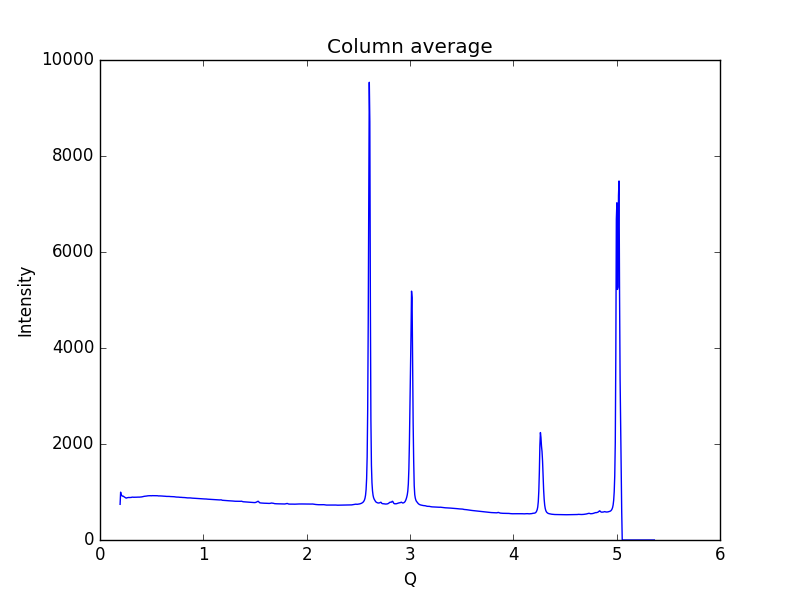

Source data for this figure (header and first rows):
0.19448614755544588, 743.244
0.1997, 996.9
0.2048, 931.6
0.21, 931.6
0.2152, 914.5
0.2204, 912.9
0.2255, 912.4
0.2307, 903.6
0.2359, 895.9
0.2411, 889.2
0.2462, 881.2
0.2514, 874.4
0.2566, 874
0.2618, 880.1
0.2669, 882.8
0.2721, 883.8
0.2773, 885.9
0.2825, 884.8
0.2876, 884.8
0.2928, 885.2
0.298, 885.4
0.3032, 887.2
0.3083, 891.6
0.3135, 893.3
0.3187, 892.8
0.3239, 890.8
0.329, 889.4
0.3342, 891.2
0.3394, 890.7
0.3446, 891.4
0.3497, 891.3
0.3549, 892.1
0.3601, 892.8
0.3653, 893.7
0.3704, 893.7
0.3756, 892.8
0.3808, 892.6
0.386, 895
0.3911, 894.9
0.3963, 895.6
0.4015, 897.2
0.4067, 899.3
0.4118, 901.5
0.417, 904.5
0.4222, 908.8
0.4274, 909.8
0.4325, 910.9
0.4377, 912.2
0.4429, 912.7
0.4481, 912.9
0.4532, 916.6
0.4584, 919.6
0.4636, 920.6
0.4688, 920.5
0.4739, 920.6
0.4791, 922.4
0.4843, 923.2
0.4895, 922.8
0.4946, 921.6
0.4998, 921.4
0.505, 923.8
... 939 more rows
